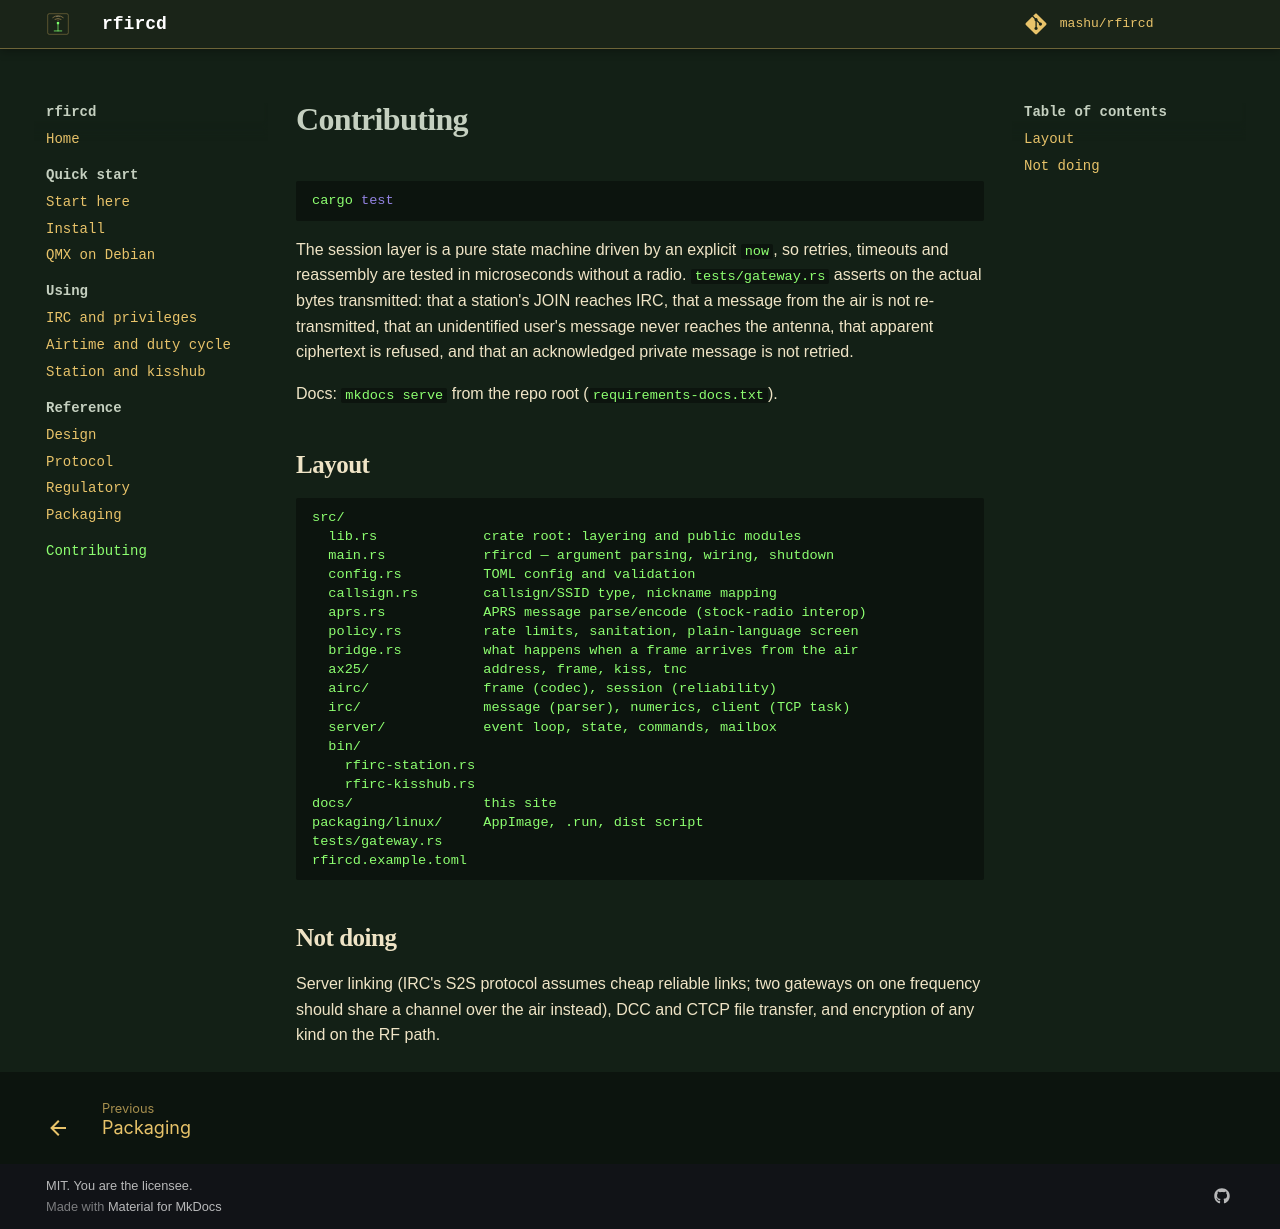

repository: mashu/rfircd · page: v0.10.0/contributing/index.html · generator: mkdocs

# Contributing

```sh
cargo test
```

The session layer is a pure state machine driven by an explicit `now`, so
retries, timeouts and reassembly are tested in microseconds without a radio.
`tests/gateway.rs` asserts on the actual bytes transmitted: that a station's
JOIN reaches IRC, that a message from the air is not re-transmitted, that an
unidentified user's message never reaches the antenna, that apparent ciphertext
is refused, and that an acknowledged private message is not retried.

Docs: `mkdocs serve` from the repo root (`requirements-docs.txt`).

## Layout

```
src/
  lib.rs             crate root: layering and public modules
  main.rs            rfircd — argument parsing, wiring, shutdown
  config.rs          TOML config and validation
  callsign.rs        callsign/SSID type, nickname mapping
  aprs.rs            APRS message parse/encode (stock-radio interop)
  policy.rs          rate limits, sanitation, plain-language screen
  bridge.rs          what happens when a frame arrives from the air
  ax25/              address, frame, kiss, tnc
  airc/              frame (codec), session (reliability)
  irc/               message (parser), numerics, client (TCP task)
  server/            event loop, state, commands, mailbox
  bin/
    rfirc-station.rs
    rfirc-kisshub.rs
docs/                this site
packaging/linux/     AppImage, .run, dist script
tests/gateway.rs
rfircd.example.toml
```

## Not doing

Server linking (IRC's S2S protocol assumes cheap reliable links; two gateways
on one frequency should share a channel over the air instead), DCC and CTCP
file transfer, and encryption of any kind on the RF path.
